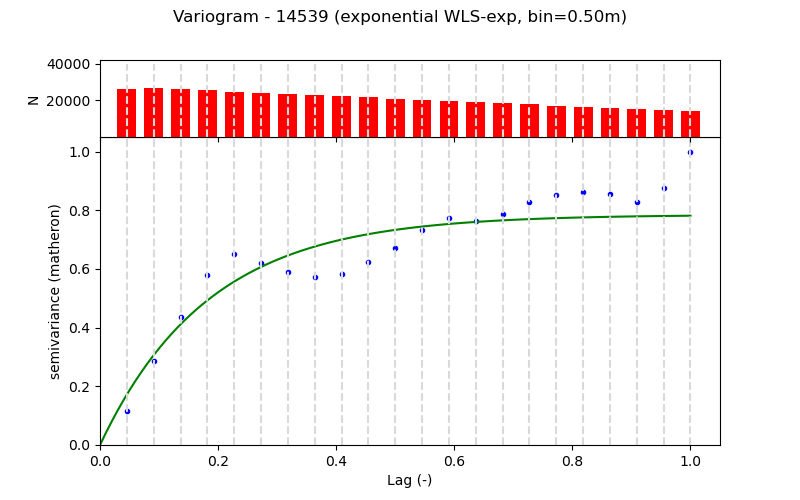

Data behind this chart, as committed beside it:
Lag (m), Semivariance, Count, Fitted_Semivariance
0.5, 0.004319, 26142, 0.00632
1.0, 0.01047, 26618, 0.01126
1.5, 0.01602, 25993, 0.01511
2.0, 0.02132, 25368, 0.01812
2.5, 0.02393, 24737, 0.02047
3.0, 0.02283, 24112, 0.02231
3.5, 0.02173, 23487, 0.02374
4.0, 0.02108, 22862, 0.02486
4.5, 0.02137, 22210, 0.02573
5.0, 0.02298, 21609, 0.02642
5.5, 0.02465, 20984, 0.02695
6.0, 0.02689, 20359, 0.02737
6.5, 0.02847, 19731, 0.02769
7.0, 0.02806, 19106, 0.02795
7.5, 0.02888, 18481, 0.02814
8.0, 0.03047, 17856, 0.0283
8.5, 0.03138, 17162, 0.02842
9.0, 0.0317, 16597, 0.02851
9.5, 0.0314, 15972, 0.02859
10.0, 0.03044, 15347, 0.02865
10.5, 0.0322, 14722, 0.02869
11.0, 0.03675, 14097, 0.02873
